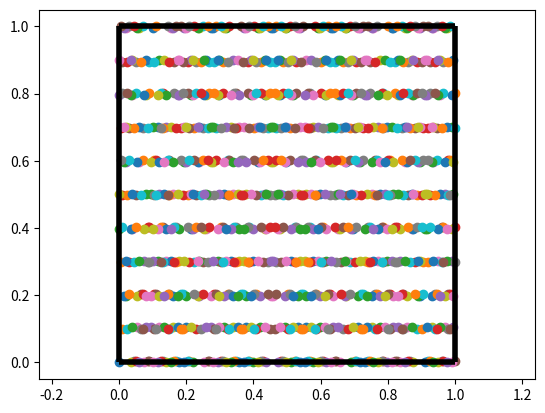

Write Python code to recreate this figure.
import numpy as np
import matplotlib.pyplot as plt
import matplotlib.animation as animation
import math

def fx(t,theta):
    return -2*np.cos(theta)*(np.floor(((np.cos(theta)*t) % 2))-0.5)
def fy(t,theta):
    return -2*np.sin(theta)*(np.floor(((np.sin(theta)*t) % 2))-0.5)
def px(t,theta,n):
    return (-1)**n*np.cos(theta)*t-(-1)**n*(n+1/2)+1/2
def py(t,theta,n):
    return (-1)**n*np.sin(theta)*t-(-1)**n*(n+1/2)+1/2

ini=0
fin=100
d=0.1
nmax=1000

s=int((fin-ini)/d)
tilt=10
theta=np.arctan(tilt)
t = np.arange(ini,fin,d)
vecpx=[]
vecpy=[]

for i in range(0,nmax):
    t0=np.arange(i/np.cos(theta),(i+1)/np.cos(theta),d)
    vecpx.extend(px(t0,theta,i))
    #plt.plot(t0,px(t0,theta,i), color='blue')

for i in range(0,nmax):
    t0=np.arange(i/np.sin(theta),(i+1)/np.sin(theta),d)
    vecpy.extend(py(t0,theta,i))
    #plt.plot(t0,py(t0,theta,i), color='red')

fig = plt.figure()
plt.hlines(y=[0,1], xmin=0, xmax=1, colors='black', linestyles='solid', linewidths=4)
plt.vlines(x=[0,1], ymin=0, ymax=1, colors='black', linestyles='solid', linewidths=4)
plt.ylim(-0.1,1.1)
plt.xlim(-0.1,1.1)
plt.axis('equal')
ims = []
for i in range(nmax):
    im = plt.scatter(vecpx[i], vecpy[i])
    ims.append([im])
ani = animation.ArtistAnimation(fig, ims, interval=1, repeat_delay=1000)
plt.show()
